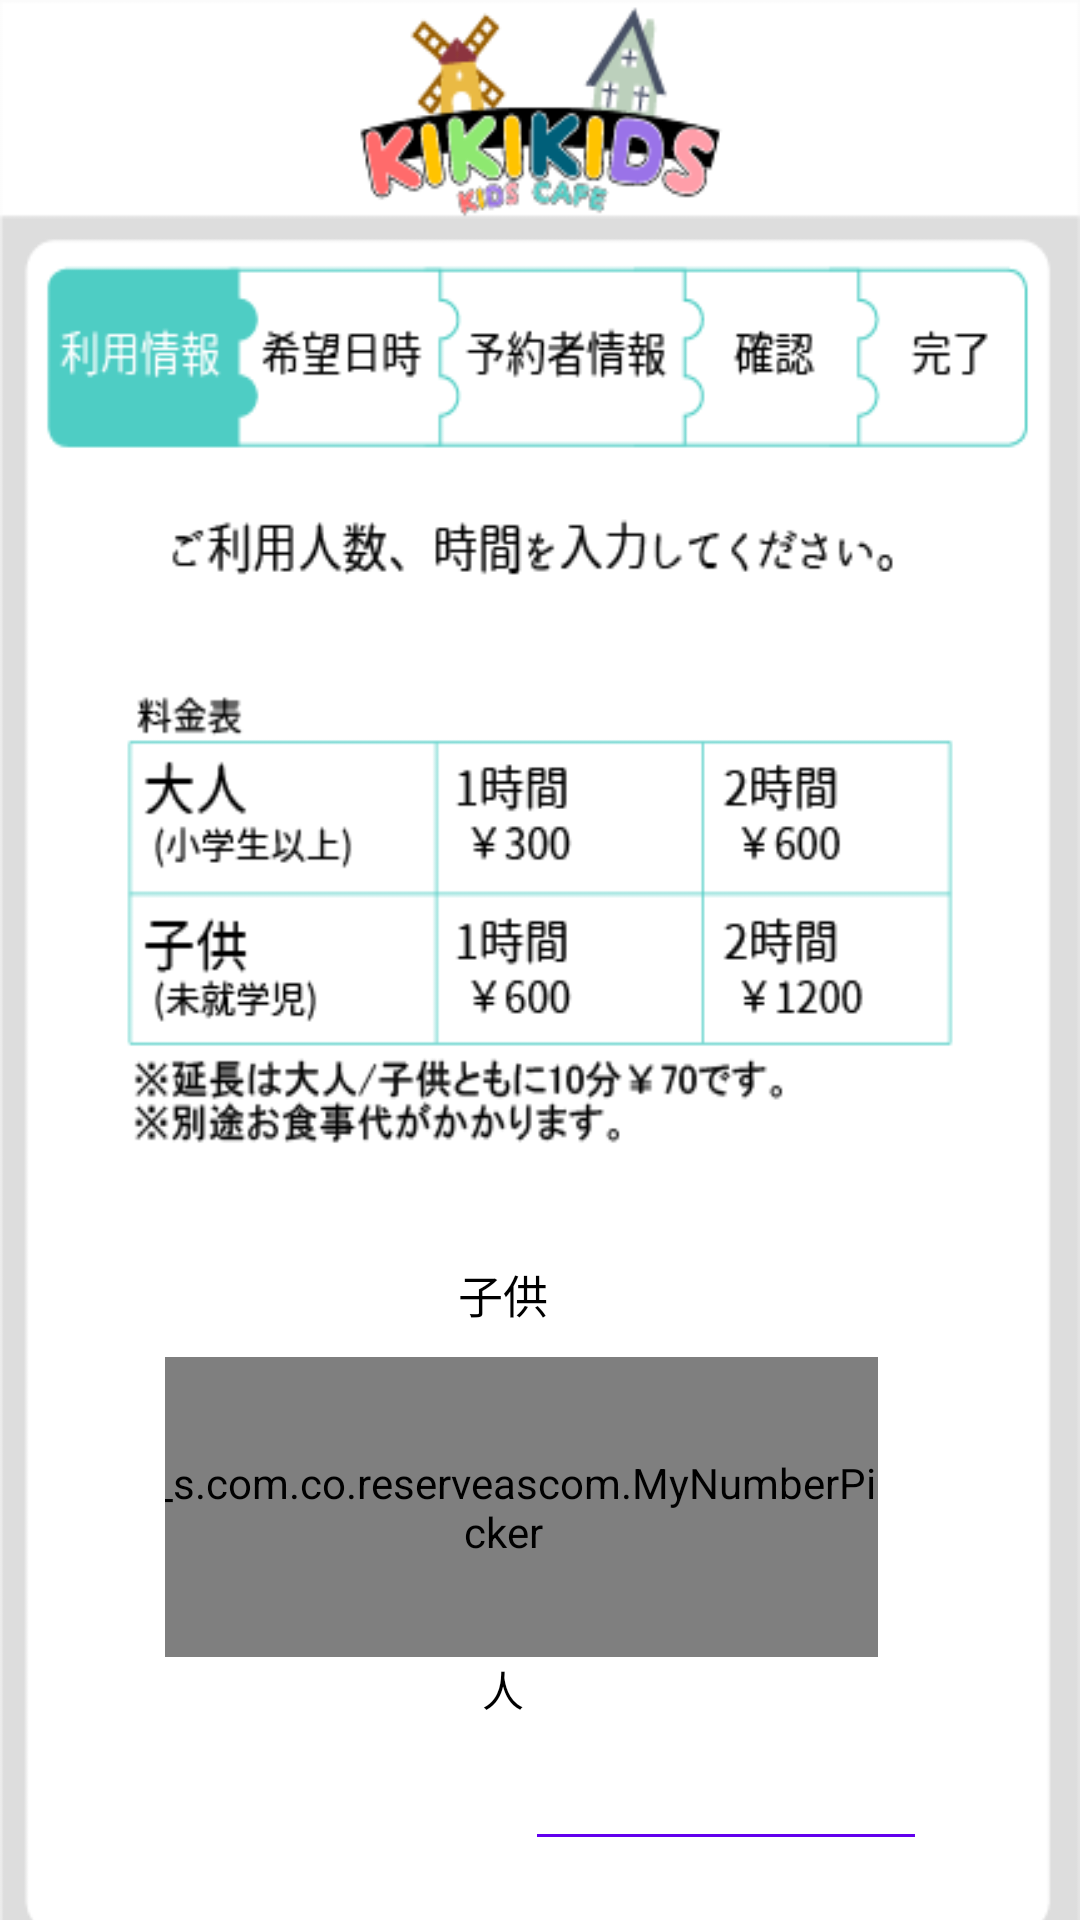

Reconstruct the res/layout file that produces this screen, plus the resources it refers to.
<!-- AndroidManifest.xml: application theme AppTheme -->
<!-- res/layout/people_time.xml -->
<?xml version="1.0" encoding="utf-8"?>
<ScrollView

    xmlns:android="http://schemas.android.com/apk/res/android"
    android:id="@+id/ScrollView2"
    android:layout_width="match_parent"
    android:layout_height="match_parent"
    android:scrollbars="none"
    >

<RelativeLayout
    xmlns:android="http://schemas.android.com/apk/res/android"
    android:orientation="vertical"
    android:layout_width="match_parent"
    android:layout_height="match_parent">

    <FrameLayout
        android:layout_width="match_parent"
        android:layout_height="match_parent">

        <Button
            android:id="@+id/ptBtn"
            android:layout_width="100dp"
            android:layout_height="25dp"
            android:layout_gravity="center"
            android:layout_marginTop="490dp"
            android:layout_marginLeft="60dp"
            android:background="@drawable/susumu_button"

            />
      
       <Button
            android:id="@+id/pt_back_Btn"
            android:layout_width="100dp"
            android:layout_height="25dp"
            android:layout_gravity="center"
            android:layout_marginTop="490dp"
            android:layout_marginRight="60dp"
            android:background="@drawable/modoru_button"

            />

        <ImageView
            android:layout_width="wrap_content"
            android:layout_height="1100dp"
            android:layout_gravity="center"
            android:background="@drawable/people_time_layout" />
      
     


        <TableLayout
            android:layout_width="250dp"
            android:layout_height="200dp"
            android:layout_gravity="center"
            android:orientation="horizontal"
            android:layout_marginTop="-30dp"
            >

            <TableRow
                android:gravity="center"
                >

                <TextView
                    android:layout_width="wrap_content"
                    android:layout_height="wrap_content"
                    android:gravity="center"
                    android:text="大人"
                    android:textColor="#000000"
                    android:textSize="15dp"
                    android:layout_marginRight="10dp"
                    />


                <TextView
                    android:layout_width="wrap_content"
                    android:layout_height="wrap_content"
                    android:gravity="center"
                    android:text="子供"
                    android:textColor="#000000"
                    android:textSize="15dp"
                    />


                <TextView
                    android:layout_width="wrap_content"
                    android:layout_height="wrap_content"
                    android:gravity="center"
                    android:text="利用時間"
                    android:textColor="#000000"
                    android:textSize="15dp"
                    android:layout_marginLeft="10dp"
                    />


            </TableRow>

            <TableRow
                android:gravity="center"
                >

                <a_s.com.co.reserveascom.MyNumberPicker
                    android:id="@+id/adult"
                    android:layout_width="wrap_content"
                    android:layout_height="100dp"
                    android:solidColor="#ffffff"
                    android:layout_marginRight="10dp"
                    max="4"
                    min="1"
                    initial="1"
                    android:descendantFocusability="blocksDescendants"
                    />

                <a_s.com.co.reserveascom.MyNumberPicker
                    android:id="@+id/child"
                    android:layout_width="wrap_content"
                    android:layout_height="100dp"
                    android:layout_margin="10dp"
                    android:solidColor="#ffffff"
                    max="4"
                    min="1"
                    initial="1"
                    android:descendantFocusability="blocksDescendants"
                    />

                <a_s.com.co.reserveascom.MyNumberPicker
                    android:id="@+id/playTime"
                    android:layout_width="match_parent"
                    android:layout_height="100dp"
                    android:solidColor="#ffffff"
                    android:layout_marginLeft="10dp"
                    max="2"
                    min="1"
                    initial="1"
                    android:descendantFocusability="blocksDescendants"
                    />

            </TableRow>

            <TableRow
                android:gravity="center"
                android:layout_marginTop="-10dp"
                >
                <TextView
                    android:layout_width="wrap_content"
                    android:layout_height="wrap_content"
                    android:gravity="center"
                    android:layout_marginRight="10dp"
                    android:text="人"
                    android:textColor="#000000"

                    />


                <TextView
                    android:layout_width="wrap_content"
                    android:layout_height="wrap_content"
                    android:gravity="center"
                    android:text="人"
                    android:textColor="#000000"
                    />


                <TextView
                    android:layout_width="wrap_content"
                    android:layout_height="wrap_content"
                    android:gravity="center"
                    android:layout_marginLeft="10dp"
                    android:text="時間"
                    android:textColor="#000000"
                    />

            </TableRow>

            <TableRow
                android:gravity="center"
                android:layout_marginTop="10dp"
                >

                <TextView
                    android:layout_width="wrap_content"
                    android:layout_height="wrap_content"
                    android:text="総計    　￥"
                    android:textColor="#000000"
                    android:textSize="15dp"
                />
                <EditText
                    android:id="@+id/totalTV"
                    android:layout_width="100dp"
                    android:layout_height="wrap_content"
                    android:backgroundTint="@color/colorPrimary"
                    android:textAlignment="center"
                />
            </TableRow>



        </TableLayout>

        <CheckBox
            android:id="@+id/acceptCheck"
            android:layout_width="wrap_content"
            android:layout_height="wrap_content"
            android:layout_marginTop="975dp"
            android:layout_marginLeft="155dp"
            android:button="@drawable/check_box" />


    </FrameLayout>

</RelativeLayout>



</ScrollView>
<!-- resources referenced by this layout -->
<resources>
  <!-- drawable check_box (drawable) -->
  <?xml version="1.0" encoding="utf-8"?>
  <selector xmlns:android="http://schemas.android.com/apk/res/android">
      <item android:drawable="@drawable/checked_box" android:state_checked="true"></item>
      <item android:drawable="@drawable/uncheck_box" android:state_checked="false"></item>
  </selector>
  <!-- drawable modoru_button: png bitmap (drawable, 5314 bytes) -->
  <!-- drawable people_time_layout: png bitmap (drawable, 60066 bytes) -->
  <!-- drawable susumu_button: png bitmap (drawable, 5503 bytes) -->
  <style name="AppTheme" parent="Base.Theme.AppCompat.Light.DarkActionBar">
          
          <item name="colorPrimary">#4ecdc4</item>
          <item name="colorPrimaryDark">@color/colorPrimaryDark</item>
          <item name="colorAccent">@color/colorAccent</item>
      </style>
  <!-- drawable checked_box: png bitmap (drawable, 279 bytes) -->
  <!-- drawable uncheck_box: png bitmap (drawable, 173 bytes) -->
  <!-- not gathered from this repository: default colours our renderer supplied (Android Studio template values) -->
  <color name="colorPrimary">#FF6200EE</color>
  <color name="colorPrimaryDark">#FF3700B3</color>
  <color name="colorAccent">#FF03DAC5</color>
</resources>
